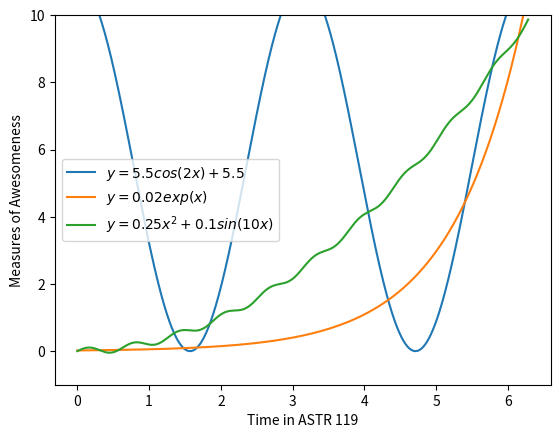

The matplotlib source for this figure:
import numpy as np
import matplotlib.pyplot as plt

x = np.linspace(0,2*np.pi,1000)

plt.ylim(-1,10)
a = 5.5* np.cos(2*x) + 5.5
b = 0.02*np.exp(x)
c = 0.25*x**2 + 0.1*np.sin(10*x)

plt.plot(x,a, label=r'$y=5.5cos(2x)+5.5$')
plt.plot(x,b, label=r'$y=0.02exp(x)$')
plt.plot(x,c, label=r'$y=0.25x^2+0.1sin(10x)$')
plt.xlabel('Time in ASTR 119')
plt.ylabel('Measures of Awesomeness')
plt.legend()
plt.show()

